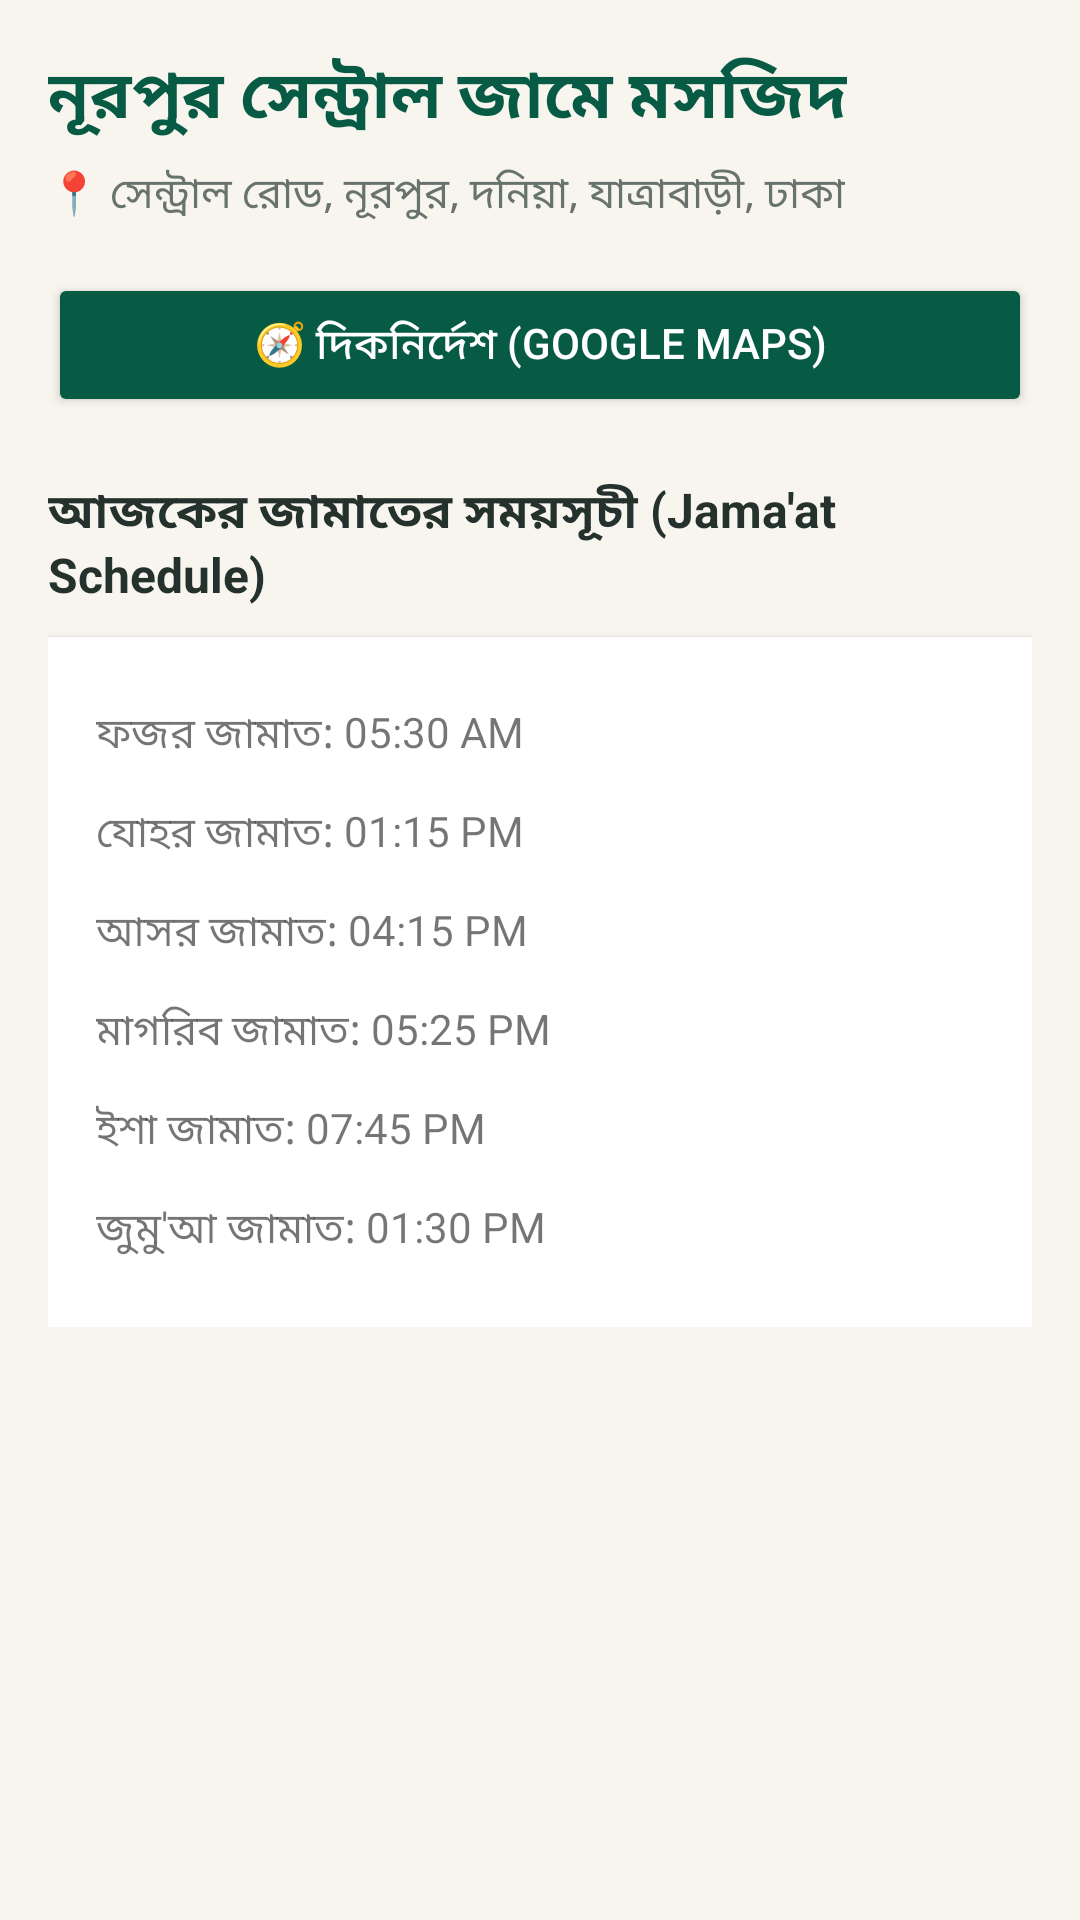

The Android layout XML behind this screen, and the referenced resources:
<!-- AndroidManifest.xml: application theme Theme.MuslimUmmah -->
<!-- res/layout/activity_mosque_detail.xml -->
<?xml version="1.0" encoding="utf-8"?>
<ScrollView xmlns:android="http://schemas.android.com/apk/res/android"
    android:layout_width="match_parent"
    android:layout_height="match_parent"
    android:background="@color/ivory">

    <LinearLayout
        android:layout_width="match_parent"
        android:layout_height="wrap_content"
        android:orientation="vertical"
        android:padding="16dp">

        <TextView
            android:id="@+id/tv_detail_name"
            android:layout_width="wrap_content"
            android:layout_height="wrap_content"
            android:text="নূরপুর সেন্ট্রাল জামে মসজিদ"
            android:textColor="@color/emerald"
            android:textSize="22sp"
            android:textStyle="bold" />

        <TextView
            android:id="@+id/tv_detail_address"
            android:layout_width="wrap_content"
            android:layout_height="wrap_content"
            android:layout_marginTop="6dp"
            android:text="📍 সেন্ট্রাল রোড, নূরপুর, দনিয়া, যাত্রাবাড়ী, ঢাকা"
            android:textColor="@color/text_secondary"
            android:textSize="14sp" />

        <Button
            android:id="@+id/btn_directions"
            android:layout_width="match_parent"
            android:layout_height="wrap_content"
            android:layout_marginTop="16dp"
            android:backgroundTint="@color/emerald"
            android:text="🧭 দিকনির্দেশ (Google Maps)"
            android:textColor="#FFFFFF" />

        <TextView
            android:layout_width="wrap_content"
            android:layout_height="wrap_content"
            android:layout_marginTop="20dp"
            android:layout_marginBottom="10dp"
            android:text="আজকের জামাতের সময়সূচী (Jama'at Schedule)"
            android:textColor="@color/text_primary"
            android:textSize="16sp"
            android:textStyle="bold" />

        <LinearLayout
            android:layout_width="match_parent"
            android:layout_height="wrap_content"
            android:background="#FFFFFF"
            android:elevation="2dp"
            android:orientation="vertical"
            android:padding="16dp">

            <TextView
                android:id="@+id/tv_jamaat_fajr"
                android:layout_width="match_parent"
                android:layout_height="wrap_content"
                android:paddingVertical="6dp"
                android:text="ফজর জামাত: 05:30 AM" />

            <TextView
                android:id="@+id/tv_jamaat_dhuhr"
                android:layout_width="match_parent"
                android:layout_height="wrap_content"
                android:paddingVertical="6dp"
                android:text="যোহর জামাত: 01:15 PM" />

            <TextView
                android:id="@+id/tv_jamaat_asr"
                android:layout_width="match_parent"
                android:layout_height="wrap_content"
                android:paddingVertical="6dp"
                android:text="আসর জামাত: 04:15 PM" />

            <TextView
                android:id="@+id/tv_jamaat_maghrib"
                android:layout_width="match_parent"
                android:layout_height="wrap_content"
                android:paddingVertical="6dp"
                android:text="মাগরিব জামাত: 05:25 PM" />

            <TextView
                android:id="@+id/tv_jamaat_isha"
                android:layout_width="match_parent"
                android:layout_height="wrap_content"
                android:paddingVertical="6dp"
                android:text="ইশা জামাত: 07:45 PM" />

            <TextView
                android:id="@+id/tv_jamaat_juma"
                android:layout_width="match_parent"
                android:layout_height="wrap_content"
                android:paddingVertical="6dp"
                android:text="জুমু'আ জামাত: 01:30 PM" />
        </LinearLayout>

    </LinearLayout>
</ScrollView>
<!-- resources referenced by this layout -->
<resources>
  <color name="emerald">#075B45</color>
  <color name="ivory">#F7F5EE</color>
  <color name="text_primary">#24312D</color>
  <color name="text_secondary">#68736D</color>
  <style name="Theme.MuslimUmmah" parent="Theme.AppCompat.DayNight.NoActionBar">
          <item name="colorPrimary">@color/emerald</item>
          <item name="colorPrimaryDark">@color/emerald</item>
          <item name="colorAccent">@color/gold</item>
          <item name="android:statusBarColor">@color/emerald</item>
      </style>
  <color name="gold">#D6B66D</color>
</resources>
